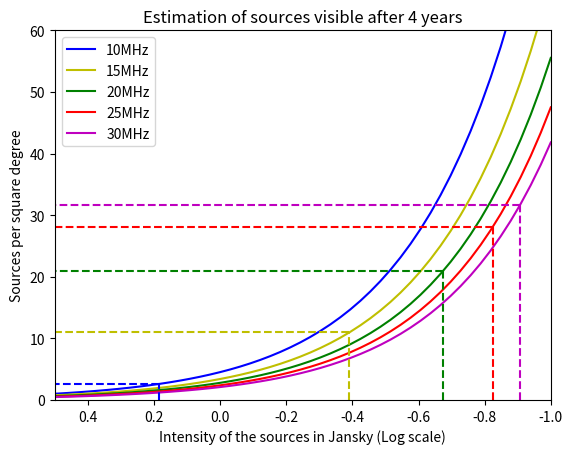

Python code for this plot:
#!/usr/bin/env python3
# -*- coding: utf-8 -*-
"""
Created on Thu Oct 13 11:43:05 2022

@author: Ronald
"""

import numpy as np
import matplotlib.pyplot as plt

def Nsources(S,v):
    N = 1800* (S/0.01)**(-1.3) * (v/10)**(-0.7)
    
    
    
    return N

freqs = np.array([10,15,20,25,30])

Srange = np.logspace(-1,2,100)
N_sources = np.zeros((len(freqs),len(Srange)))
for i in range(len(freqs)):
    N_sources[i] = Nsources(Srange,freqs[i])

mean_noise = np.array([[1.52734023, 0.6238406 , 0.4162006 ],
       [0.40696378, 0.19719819, 0.14090664],
       [0.21131973, 0.12520145, 0.13861465],
       [0.1496512 , 0.09283062, 0.07200494],
       [0.12410382, 0.07685074, 0.05778135]])
mean = np.log10(mean_noise[:,0])
numbers = Nsources(10**mean,freqs)
maximum = np.max(N_sources)

plt.plot(np.log10(Srange),(N_sources[0]),color='b',label='{}MHz'.format(freqs[0]))
plt.plot(np.log10(Srange),(N_sources[1]),color='y',label='{}MHz'.format(freqs[1]))
plt.plot(np.log10(Srange),(N_sources[2]),color='g',label='{}MHz'.format(freqs[2]))
plt.plot(np.log10(Srange),(N_sources[3]),color='r',label='{}MHz'.format(freqs[3]))
plt.plot(np.log10(Srange),(N_sources[4]),color='m',label='{}MHz'.format(freqs[4]))
plt.vlines(mean[0],0,numbers[0],color='b',ls='--')
plt.vlines(mean[1],0,numbers[1],color='y',ls='--')
plt.vlines(mean[2],0,numbers[2],color='g',ls='--')
plt.vlines(mean[3],0,numbers[3],color='r',ls='--')
plt.vlines(mean[4],0,numbers[4],color='m',ls='--')
plt.hlines(numbers[0],mean[0],10,ls='--',color='b')
plt.hlines(numbers[1],mean[1],10,ls='--',color='y')
plt.hlines(numbers[2],mean[2],10,ls='--',color='g')
plt.hlines(numbers[3],mean[3],10,ls='--',color='r')
plt.hlines(numbers[4],mean[4],10,ls='--',color='m')
plt.xlabel('Intensity of the sources in Jansky (Log scale)')
plt.ylabel('Sources per square degree')
plt.gca().invert_xaxis()
plt.xlim(0.5,-1)
plt.ylim(0,60)
plt.title('Estimation of sources visible after 4 years')
plt.legend(loc='upper left')
plt.show()







